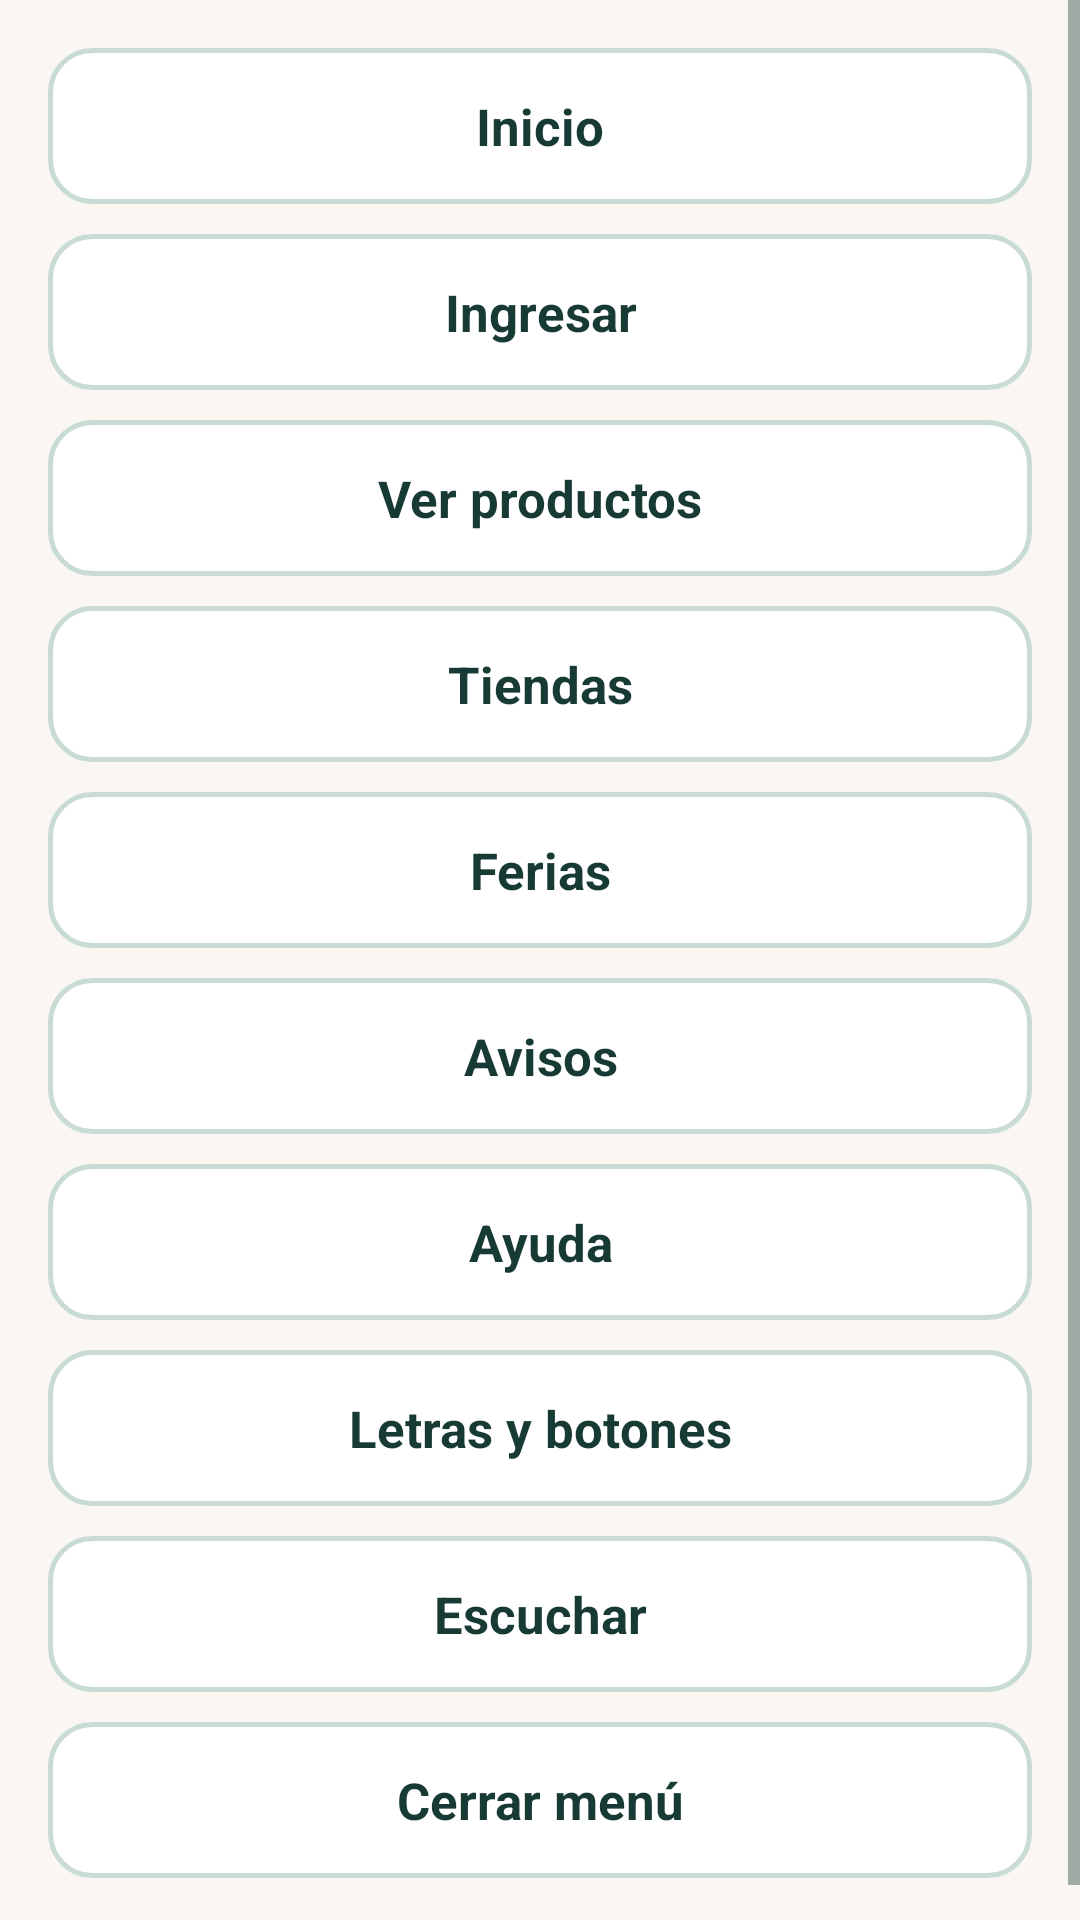

Reconstruct the res/layout file that produces this screen, plus the resources it refers to.
<!-- AndroidManifest.xml: application theme Theme.ConectaSur -->
<!-- res/layout/dialog_menu.xml -->
<?xml version='1.0' encoding='utf-8'?>
<ScrollView xmlns:android="http://schemas.android.com/apk/res/android" android:layout_width="match_parent" android:layout_height="wrap_content">
    <LinearLayout android:layout_width="match_parent" android:layout_height="wrap_content" android:orientation="vertical" android:padding="16dp">
        <Button android:id="@+id/menu_home" style="@style/ConectaSur.Button" android:layout_width="match_parent" android:layout_height="wrap_content" android:text="@string/home" />
        <Button android:id="@+id/menu_account" style="@style/ConectaSur.Button" android:layout_width="match_parent" android:layout_height="wrap_content" android:text="@string/account_entry" />
        <Button android:id="@+id/menu_products" style="@style/ConectaSur.Button" android:layout_width="match_parent" android:layout_height="wrap_content" android:text="@string/see_products" />
        <Button android:id="@+id/menu_stores" style="@style/ConectaSur.Button" android:layout_width="match_parent" android:layout_height="wrap_content" android:text="@string/stores" />
        <Button android:id="@+id/menu_fairs" style="@style/ConectaSur.Button" android:layout_width="match_parent" android:layout_height="wrap_content" android:text="@string/fairs" />
        <Button android:id="@+id/menu_notifications" style="@style/ConectaSur.Button" android:layout_width="match_parent" android:layout_height="wrap_content" android:text="@string/notifications_center" />
        <Button android:id="@+id/menu_help" style="@style/ConectaSur.Button" android:layout_width="match_parent" android:layout_height="wrap_content" android:text="@string/help" />
        <Button android:id="@+id/menu_settings" style="@style/ConectaSur.Button" android:layout_width="match_parent" android:layout_height="wrap_content" android:text="@string/accessibility" />
        <Button android:id="@+id/menu_read" style="@style/ConectaSur.Button" android:layout_width="match_parent" android:layout_height="wrap_content" android:text="@string/listen" />
        <Button android:id="@+id/menu_close" style="@style/ConectaSur.Button" android:layout_width="match_parent" android:layout_height="wrap_content" android:text="@string/close_menu" />
    </LinearLayout>
</ScrollView>
<!-- resources referenced by this layout -->
<resources>
  <string name="accessibility">Letras y botones</string>
  <string name="account_entry">Ingresar</string>
  <string name="close_menu">Cerrar menú</string>
  <string name="fairs">Ferias</string>
  <string name="help">Ayuda</string>
  <string name="home">Inicio</string>
  <string name="listen">Escuchar</string>
  <string name="notifications_center">Avisos</string>
  <string name="see_products">Ver productos</string>
  <string name="stores">Tiendas</string>
  <style name="ConectaSur.Button" parent="android:Widget.Button">
          <item name="android:background">@drawable/button_outline</item>
          <item name="android:textColor">?attr/appInk</item>
          <item name="android:textSize">17sp</item>
          <item name="android:textStyle">bold</item>
          <item name="android:textAllCaps">false</item>
          <item name="android:minHeight">52dp</item>
          <item name="android:paddingStart">16dp</item>
          <item name="android:paddingEnd">16dp</item>
          <item name="android:paddingTop">10dp</item>
          <item name="android:paddingBottom">10dp</item>
          <item name="android:layout_marginBottom">10dp</item>
          <item name="android:drawablePadding">10dp</item>
          <item name="android:stateListAnimator">@null</item>
      </style>
  <style name="Theme.ConectaSur" parent="android:style/Theme.Material.Light.NoActionBar">
          <item name="android:fontFamily">sans-serif</item>
          <item name="android:windowLightStatusBar">true</item>
          <item name="android:statusBarColor">@color/conectasur_cream</item>
          <item name="android:colorAccent">@color/conectasur_forest</item>
          <item name="android:windowBackground">@color/conectasur_cream</item>
          <item name="android:colorBackground">@color/conectasur_cream</item>
          <item name="android:textColorPrimary">@color/conectasur_ink</item>
          <item name="android:textColorSecondary">@color/conectasur_muted</item>
          <item name="appInk">@color/conectasur_ink</item>
          <item name="appMuted">@color/conectasur_muted</item>
          <item name="appSurface">@color/conectasur_surface</item>
          <item name="appPrimary">@color/conectasur_forest</item>
          <item name="appBorder">@color/conectasur_forest_border</item>
          <item name="appBackground">@color/conectasur_cream</item>
      </style>
  <!-- drawable button_outline (drawable) -->
  <?xml version="1.0" encoding="utf-8"?>
  <selector xmlns:android="http://schemas.android.com/apk/res/android">
      <item android:state_pressed="true">
          <shape>
              <solid android:color="#DCECE6" />
              <corners android:radius="14dp" />
              <stroke android:width="2dp" android:color="?attr/appInk" />
          </shape>
      </item>
      <item android:state_focused="true">
          <shape>
              <solid android:color="?attr/appSurface" />
              <corners android:radius="14dp" />
              <stroke android:width="2dp" android:color="?attr/appPrimary" />
          </shape>
      </item>
      <item android:state_selected="true">
          <shape>
              <solid android:color="@color/conectasur_forest_soft" />
              <corners android:radius="14dp" />
              <stroke android:width="2dp" android:color="?attr/appPrimary" />
          </shape>
      </item>
      <item>
          <shape>
              <solid android:color="?attr/appSurface" />
              <corners android:radius="14dp" />
              <stroke android:width="1.5dp" android:color="?attr/appBorder" />
          </shape>
      </item>
  </selector>
  <color name="conectasur_cream">#FAF7F2</color>
  <color name="conectasur_forest">#1A7B6E</color>
  <color name="conectasur_ink">#183A34</color>
  <color name="conectasur_muted">#4D655F</color>
  <color name="conectasur_surface">#FFFFFF</color>
  <color name="conectasur_forest_border">#C8DBD5</color>
  <color name="conectasur_forest_soft">#E6F1EE</color>
</resources>
